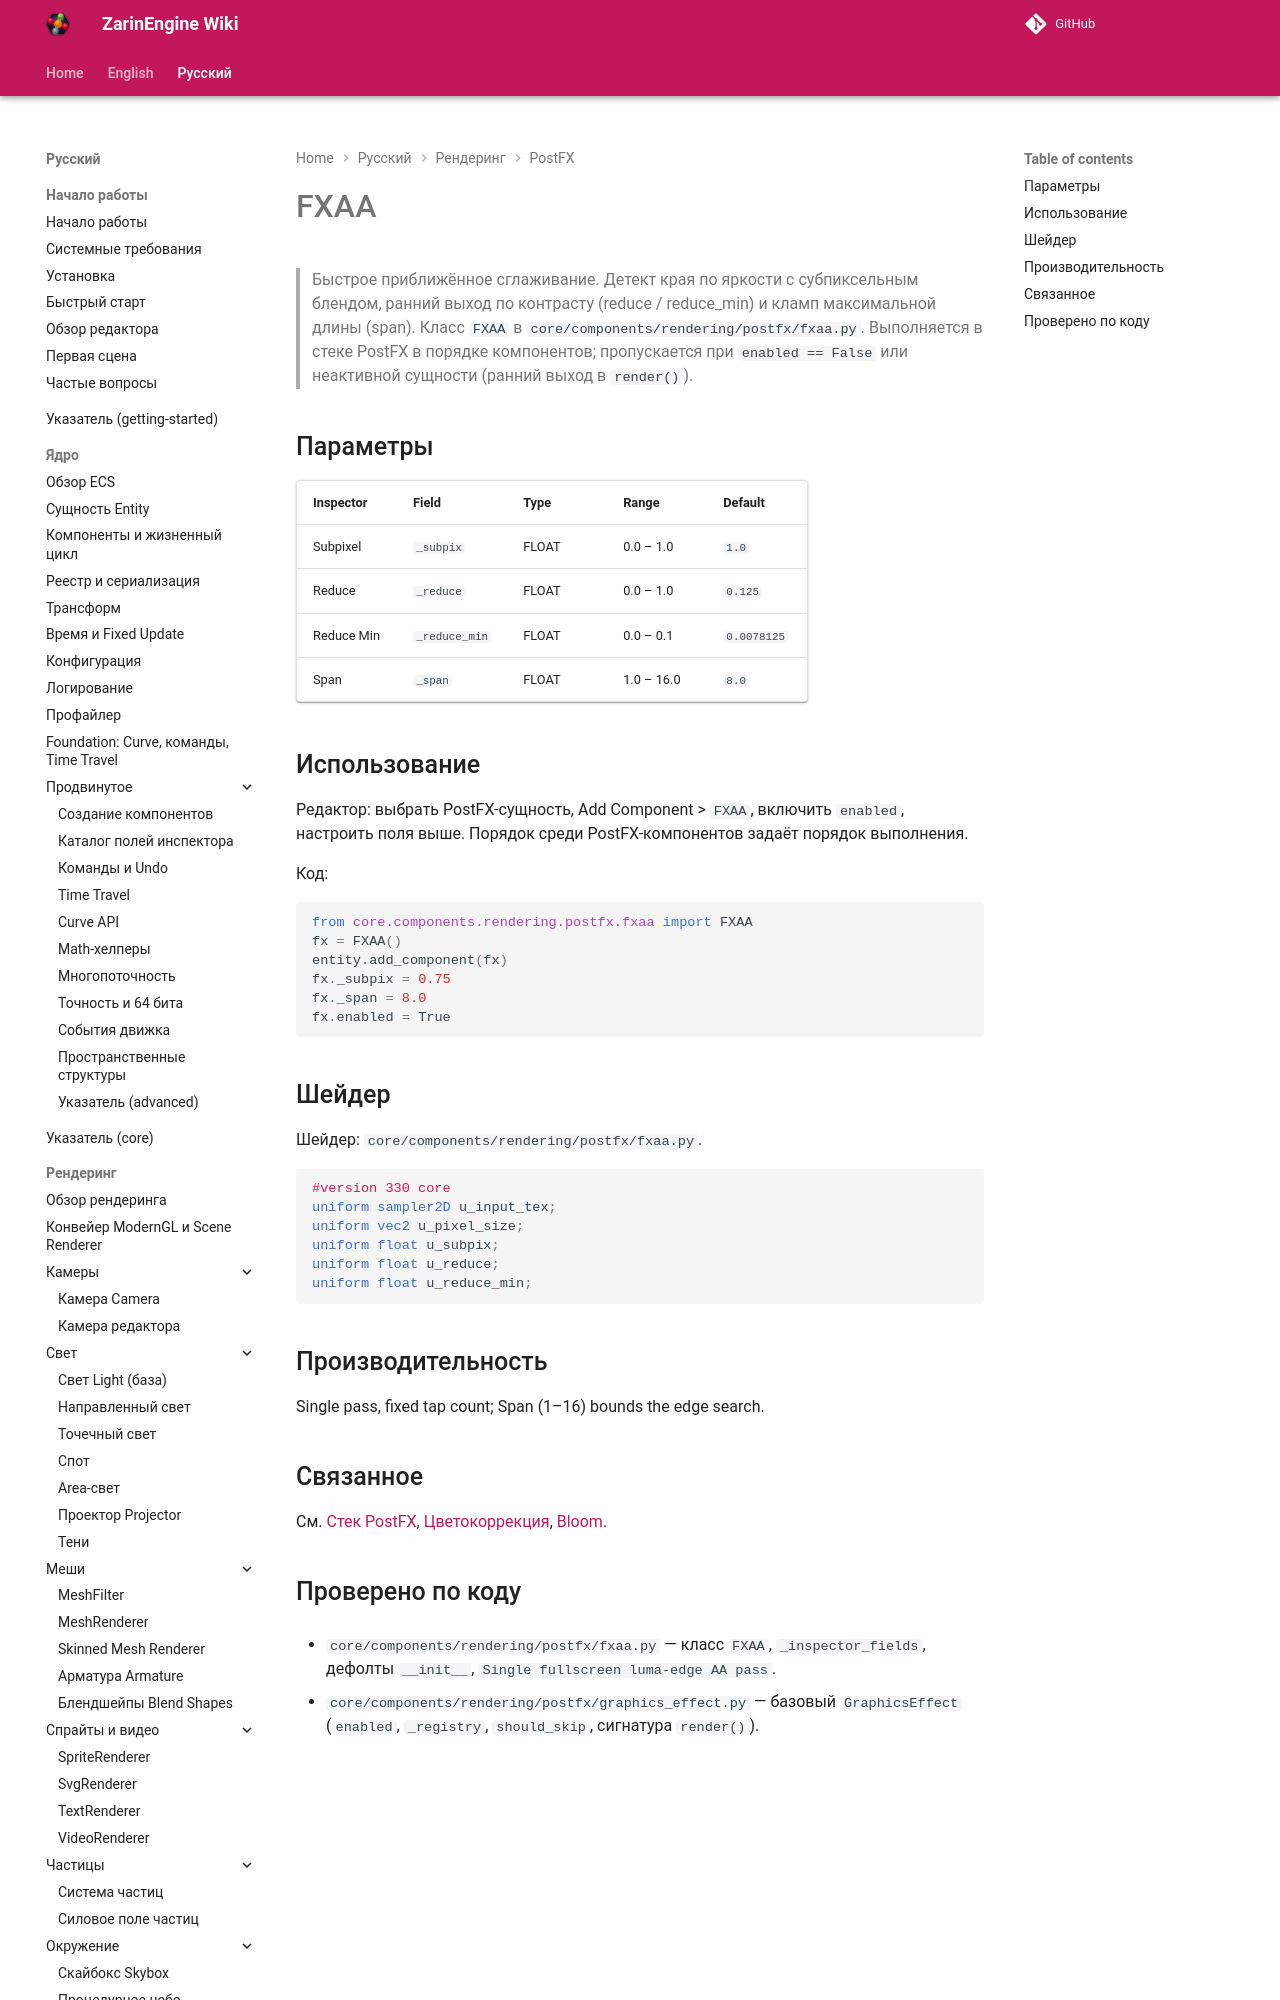

repository: EgorKonstrukt/ZarinEngineWiki · page: ru/rendering/postfx/fxaa/index.html · generator: mkdocs

# FXAA

> Быстрое приближённое сглаживание. Детект края по яркости с субпиксельным блендом, ранний выход по контрасту (reduce / reduce_min) и кламп максимальной длины (span). Класс `FXAA` в `core/components/rendering/postfx/fxaa.py`. Выполняется в стеке PostFX в порядке компонентов; пропускается при `enabled == False` или неактивной сущно
